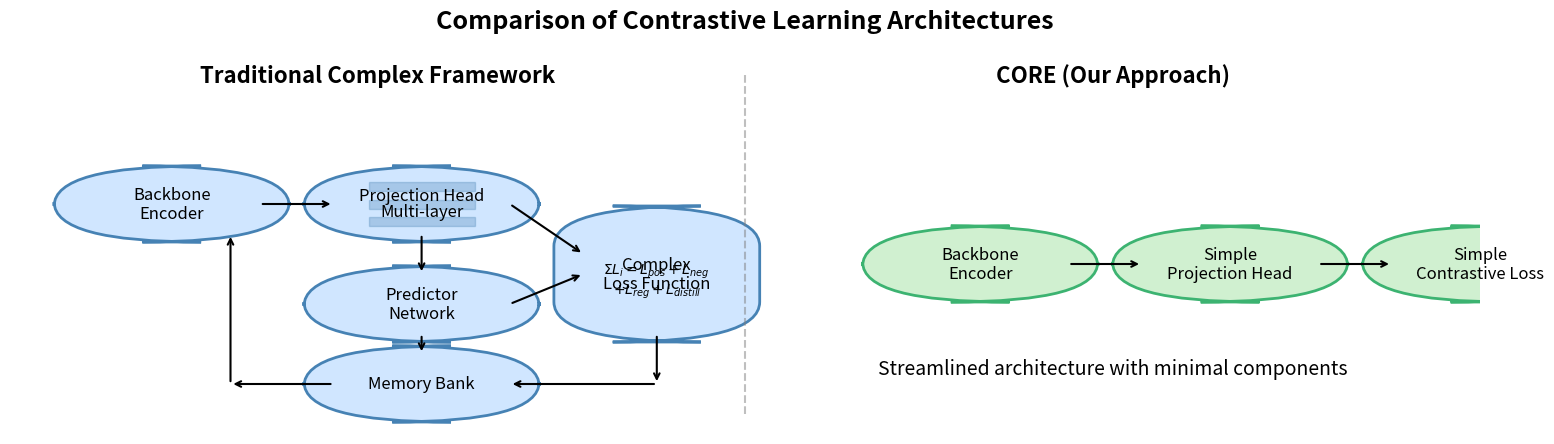

Write Python code to recreate this figure. (Note: this script raises an exception after producing the figure.)
import matplotlib.pyplot as plt
import matplotlib.patches as patches
import numpy as np
from matplotlib.path import Path

# Create figure with specific size for wide format (3:1 aspect ratio)
fig, ax = plt.subplots(figsize=(15, 5))
plt.subplots_adjust(left=0.01, right=0.99, top=0.9, bottom=0.1)

# Set background color
ax.set_facecolor('white')

# Remove axes
ax.axis('off')

# Add title
fig.suptitle('Comparison of Contrastive Learning Architectures', fontsize=18, fontweight='bold', y=0.95)

# Add vertical divider
ax.axvline(x=0.5, color='gray', linestyle='--', alpha=0.5, ymin=0.05, ymax=0.9)

# Add section titles
ax.text(0.25, 0.88, 'Traditional Complex Framework', ha='center', fontsize=16, fontweight='bold')
ax.text(0.75, 0.88, 'CORE (Our Approach)', ha='center', fontsize=16, fontweight='bold')

# Colors
trad_color = '#d0e6ff'
trad_edge = '#4682b4'
core_color = '#d0f0d0'
core_edge = '#3cb371'

# Function to create rectangle
def create_box(x, y, width, height, color, edge_color, label, fontsize=12, sublabel=None, layers=0):
    rect = patches.FancyBboxPatch((x, y), width, height, boxstyle=f"round,pad=0.02,rounding_size=0.1",
                                 facecolor=color, edgecolor=edge_color, linewidth=2)
    ax.add_patch(rect)
    
    # Main label
    if sublabel:
        ax.text(x + width/2, y + height/2 - 0.02, label, ha='center', va='center', fontsize=fontsize)
        ax.text(x + width/2, y + height/2 + 0.02, sublabel, ha='center', va='center', fontsize=fontsize)
    else:
        ax.text(x + width/2, y + height/2, label, ha='center', va='center', fontsize=fontsize)
    
    # Add small rectangles for layers if needed
    if layers > 0:
        layer_height = height * 0.15
        spacing = (height - layers * layer_height) / (layers + 1)
        for i in range(layers):
            y_pos = y + spacing + i * (layer_height + spacing)
            layer_rect = patches.Rectangle((x + width*0.2, y_pos), width*0.6, layer_height,
                                          facecolor=edge_color, alpha=0.3, edgecolor=edge_color, linewidth=1)
            ax.add_patch(layer_rect)

# Function to create arrows
def create_arrow(x_start, y_start, x_end, y_end, color='black', linestyle='-'):
    ax.annotate("", xy=(x_end, y_end), xytext=(x_start, y_start),
                arrowprops=dict(arrowstyle="->", color=color, linewidth=1.5, linestyle=linestyle))

# Traditional framework components
create_box(0.05, 0.5, 0.12, 0.15, trad_color, trad_edge, "Backbone\nEncoder")
# 修正这一行，确保sublabel参数是在正确位置
create_box(0.22, 0.5, 0.12, 0.15, trad_color, trad_edge, "Multi-layer", sublabel="Projection Head", layers=3)
create_box(0.22, 0.25, 0.12, 0.15, trad_color, trad_edge, "Predictor\nNetwork")
create_box(0.22, 0.05, 0.12, 0.15, trad_color, trad_edge, "Memory Bank")
create_box(0.39, 0.25, 0.1, 0.3, trad_color, trad_edge, "Complex\nLoss Function")

# Add formula to loss function
ax.text(0.44, 0.4, r"$\Sigma L_i = L_{pos} + L_{neg}$", ha='center', fontsize=10)
ax.text(0.44, 0.35, r"$+ L_{reg} + L_{distill}$", ha='center', fontsize=10)

# Traditional framework arrows
create_arrow(0.17, 0.575, 0.22, 0.575)  # backbone to projection
create_arrow(0.28, 0.5, 0.28, 0.4)  # projection to predictor
create_arrow(0.34, 0.575, 0.39, 0.45)  # projection to loss
create_arrow(0.34, 0.325, 0.39, 0.4)  # predictor to loss
create_arrow(0.28, 0.25, 0.28, 0.2)  # predictor to memory
create_arrow(0.22, 0.125, 0.15, 0.125)  # memory to feedback
create_arrow(0.15, 0.125, 0.15, 0.5)  # feedback to backbone
create_arrow(0.44, 0.25, 0.44, 0.125)  # loss to memory
create_arrow(0.44, 0.125, 0.34, 0.125)  # feedback to memory

# Core approach components
create_box(0.6, 0.35, 0.12, 0.15, core_color, core_edge, "Backbone\nEncoder")
create_box(0.77, 0.35, 0.12, 0.15, core_color, core_edge, "Simple\nProjection Head")
create_box(0.94, 0.35, 0.12, 0.15, core_color, core_edge, "Simple\nContrastive Loss")

# Core approach arrows
create_arrow(0.72, 0.425, 0.77, 0.425)
create_arrow(0.89, 0.425, 0.94, 0.425)

# Add notes highlighting simplicity
ax.text(0.75, 0.15, "Streamlined architecture with minimal components",
        ha='center', fontsize=14, fontstyle='italic')

plt.savefig('output/contrastive_learning_comparison.png', dpi=300, bbox_inches='tight')
plt.savefig('output/contrastive_learning_comparison.svg', bbox_inches='tight')
plt.show()
